The GitHub repository brunofaria27/image-processing contains a labelled image folder "separate-dataset" with 6 categories: ASC H, ASC US, HSIL, LSIL, negative for intraepithelial lesion, SCC. Examples follow, each with its label.

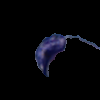
Label: SCC

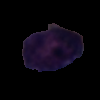
Label: ASC US

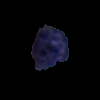
Label: HSIL

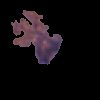
Label: negative for intraepithelial lesion

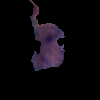
Label: LSIL

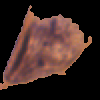
Label: ASC US
